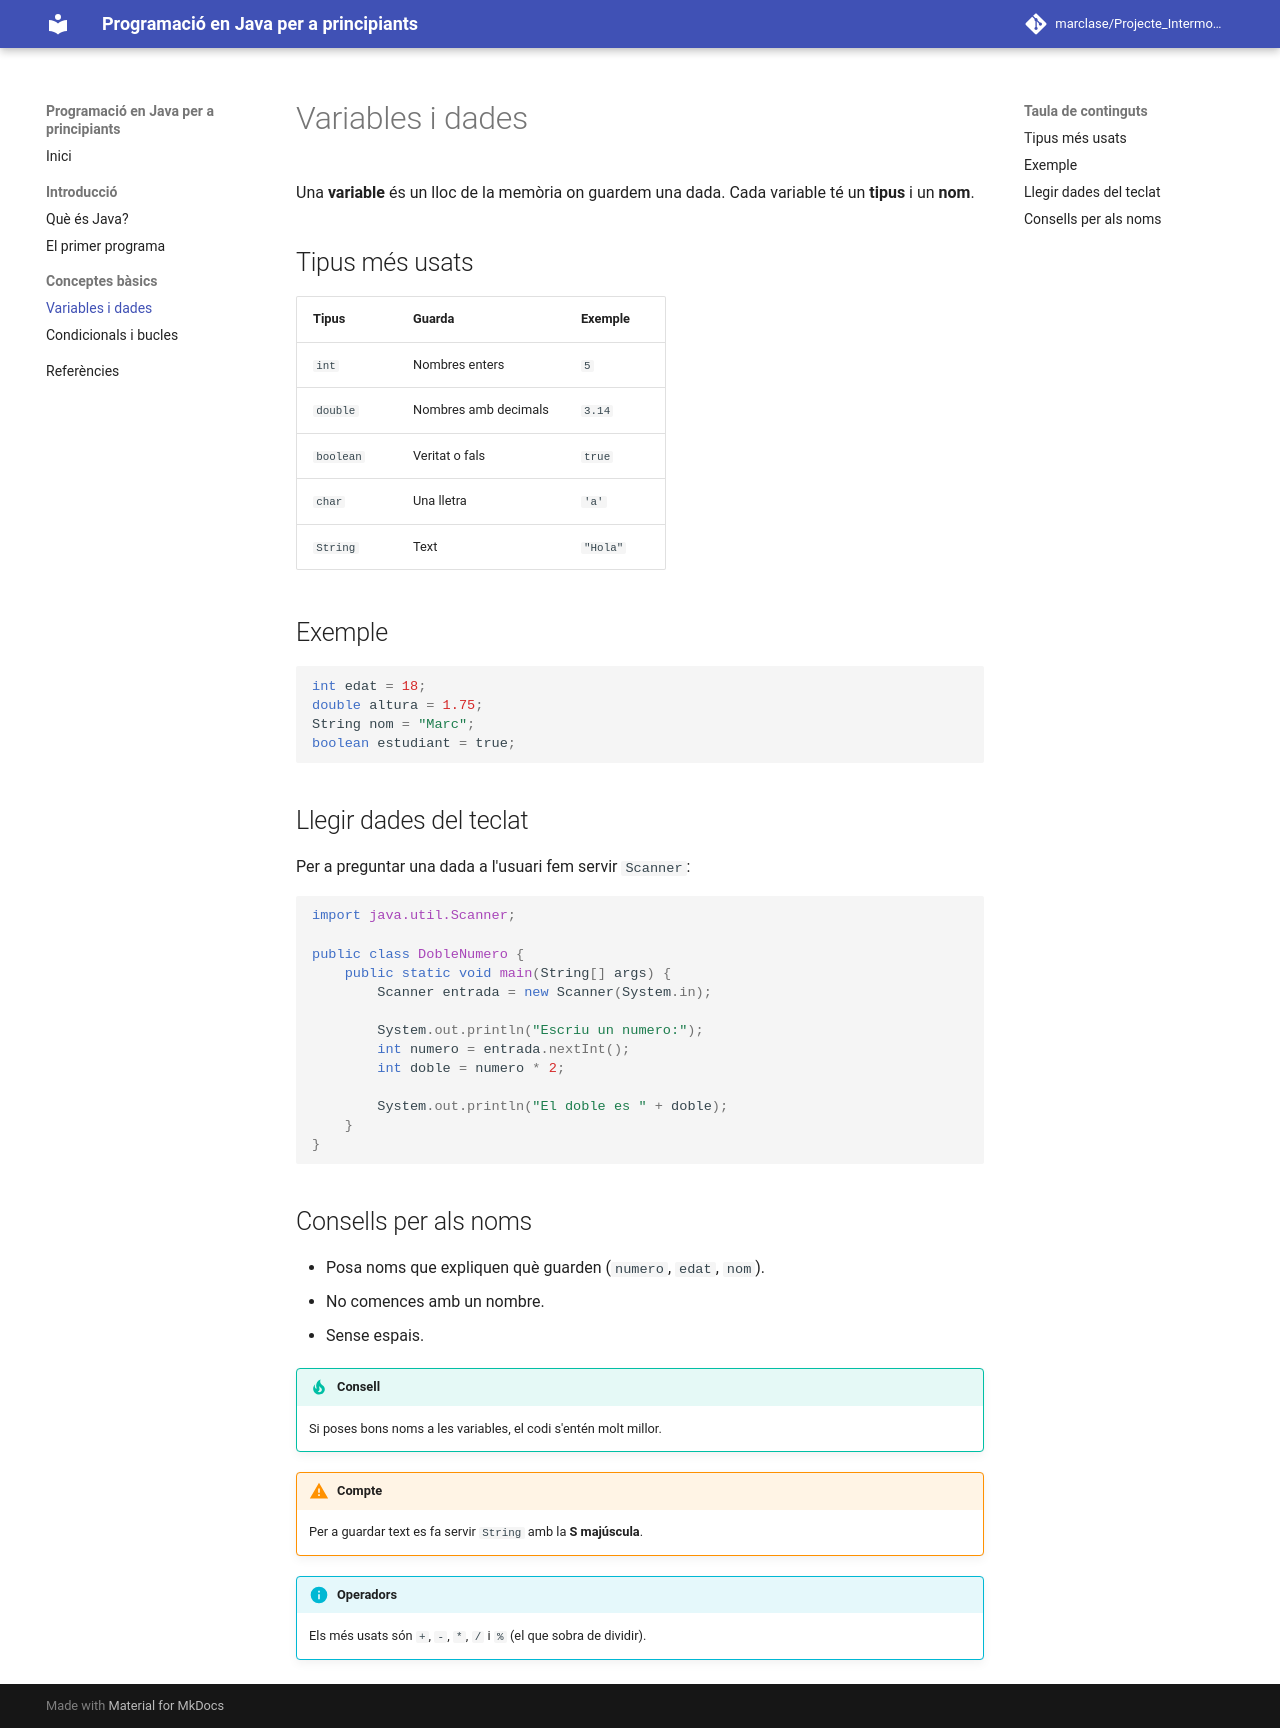

repository: marclase/Projecte_Intermodular · page: conceptes/variables/index.html · generator: mkdocs

# Variables i dades

Una **variable** és un lloc de la memòria on guardem una dada. Cada variable té un **tipus** i un **nom**.

## Tipus més usats

| Tipus | Guarda | Exemple |
|-------|--------|---------|
| `int` | Nombres enters | `5` |
| `double` | Nombres amb decimals | `3.14` |
| `boolean` | Veritat o fals | `true` |
| `char` | Una lletra | `'a'` |
| `String` | Text | `"Hola"` |

## Exemple

```java
int edat = 18;
double altura = 1.75;
String nom = "Marc";
boolean estudiant = true;
```

## Llegir dades del teclat

Per a preguntar una dada a l'usuari fem servir `Scanner`:

```java
import java.util.Scanner;

public class DobleNumero {
    public static void main(String[] args) {
        Scanner entrada = new Scanner(System.in);

        System.out.println("Escriu un numero:");
        int numero = entrada.nextInt();
        int doble = numero * 2;

        System.out.println("El doble es " + doble);
    }
}
```

## Consells per als noms

- Posa noms que expliquen què guarden (`numero`, `edat`, `nom`).
- No comences amb un nombre.
- Sense espais.

!!! tip "Consell"
    Si poses bons noms a les variables, el codi s'entén molt millor.

!!! warning "Compte"
    Per a guardar text es fa servir `String` amb la **S majúscula**.

!!! info "Operadors"
    Els més usats són `+`, `-`, `*`, `/` i `%` (el que sobra de dividir).
